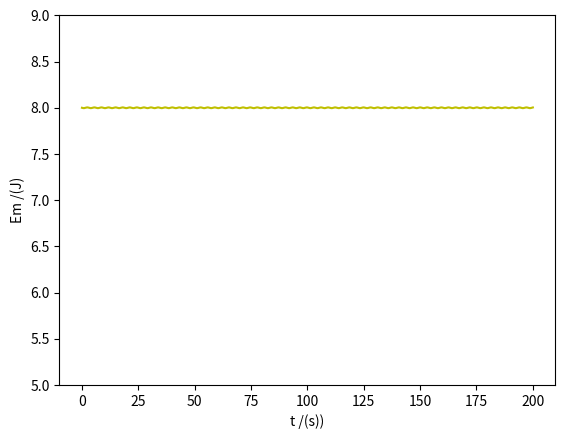

Write the Python code that produced this figure.
import matplotlib.pyplot as plt
import numpy as np

# Aula11 7c - Mola que se move periódicamente + Energia mecânica
# c)

v0 = 0
m = 1
k = 1
x0 = 4

dt = 0.001
t0 = 0
tf = 200
n = int((tf-t0)/dt)
g = 9.8

t = np.linspace(t0, tf, n)
vx = np.zeros(n) #or np.empty(n)
ax = np.zeros(n)
x = np.zeros(n)
v = np.zeros(n)
#equilibrio
e = np.zeros(n)
#energia mecanica
Em = np.zeros(n)


vx[0] = v0
x[0] = x0

# método de euler-cromer:
for i in range(n-1):
    ax[i] = -(k/m)*x[i]
    vx[i+1] = vx[i] + ax[i]*dt
    x[i+1] = x[i] + vx[i+1]*dt
    Em[i] = (0.5*m*(vx[i]**2)) + (0.5*k*(x[i]**2))
    
#definir o ultimo ponto
Em[n - 1] = (0.5*m*(vx[n - 1]**2)) + (0.5*k*(x[n - 1]**2))

#Amplitude/Periodo
Amax = []

tempos = []
periodos = []
       
for i in range(n-1):
    if (x[i-1] < x[i] > x[i+1] and i > 0):
        Amax.append(x[i])
        tempos.append(t[i])
        
        
for i in range(1, len(tempos)-1):
    temp = tempos[i+1] - tempos[i]
    periodos.append(temp)
    
    
A = sum(Amax)/(len(Amax))       
T = sum(periodos)/(len(periodos))    

#PRINTS
        
print(Amax)
print(periodos)

print("O valor aproximado da amplitude é: {:.4f}".format(A), "m")

print("O valor aproximado do período é: {:.4f}".format(T), "s")

    
plt.plot(t, x)
plt.xlabel("t /(s))")
plt.ylabel("x /(m)")
plt.grid()

plt.plot(t, e, "-r", label = "Equilíbrio")
plt.show() #dá "break" dos gráficos anteriores e mostra os que são escritos a seguir

plt.plot(t, Em, "-y")
plt.xlabel("t /(s))")
plt.ylabel("Em /(J)")
#definir limite de y
plt.ylim(5, 9)
plt.grid()

print()
print("TIME VARIABLES:")
print("---------------------------------")
print("t0 = {:0.3f} s".format(t0))
print("tF = {:0.3f} s".format(tf))
print("dT = {:0.3f} s".format(dt))
print("=================================")
print("VELOCITIES:")
print("Initial:")
print("v0 = {:0.4f} m/s".format(v0))
print("=================================")
print("POSITIONS:")
print("Initial:")
print("x0 = {:0.4f} m".format(x[0]))
print("---------------------------------")
print("=================================")
print("WAVE RELATED:")
print("A = {:0.4f} m".format(A))
print("T = {:0.4f} s".format(T))
print("---------------------------------")